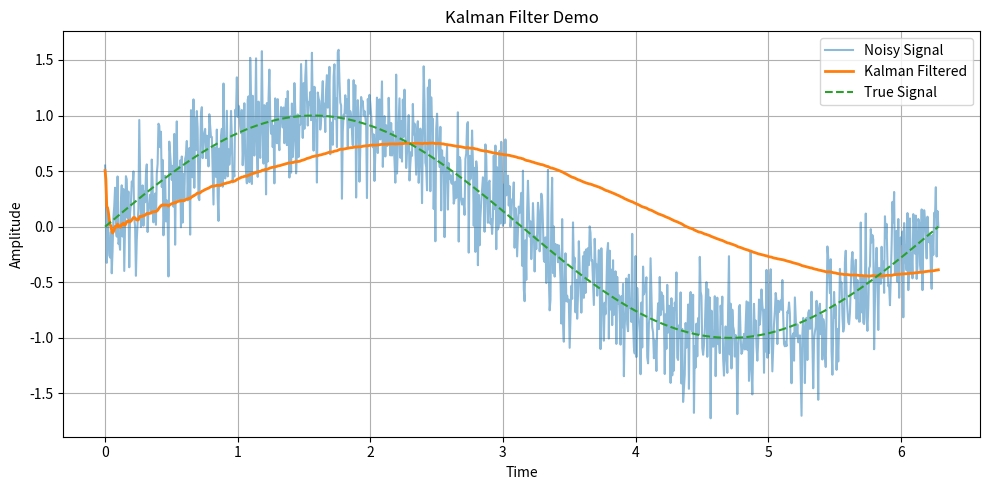

Generate this figure with matplotlib:
import numpy as np

def apply_kalman_filter(signal: np.ndarray, q: float = 1e-6, r:  float = 0.09, p: float = 1.0)-> np.ndarray:
    """
    Applies a simple Kalman filter to a 1D signal.

    Args:
        signal (np.ndarray): The input noisy signal.
        q (float): Process noise covariance.
        r (float): Measurement noise covariance.
        p (float): Initial estimation error covariance.

    Returns:
        np.ndarray: The filtered signal.
    """
    x = 0.0             # Initial estimate
    P = p               # Initial estimation error
    filtered = []

    for z in signal:
        # Prediction step
        x_pred = x
        P_pred = P + q

        # Update step
        K = P_pred / (P_pred + r)           # Kalman gain
        x = x_pred + K * (z - x_pred)
        P = (1 - K) * P_pred

        filtered.append(x)

    return np.array(filtered)

def test_kalman():
    import matplotlib.pyplot as plt
    t = np.linspace(0, 2 * np.pi, 1000)
    clean = np.sin(t)
    noise = np.random.normal(0, 0.3, size = t.shape)
    noisy = clean + noise

    filtered = apply_kalman_filter(noisy)

    plt.figure(figsize=(10,5))
    plt.plot(t, noisy, label = "Noisy Signal", alpha = 0.5)
    plt.plot(t, filtered, label = "Kalman Filtered", linewidth = 2)
    plt.plot(t, clean, label = "True Signal", linestyle = "--")
    plt.legend()
    plt.title("Kalman Filter Demo")
    plt.xlabel("Time")
    plt.ylabel("Amplitude")
    plt.grid(True)
    plt.tight_layout()
    plt.show()

test_kalman()
